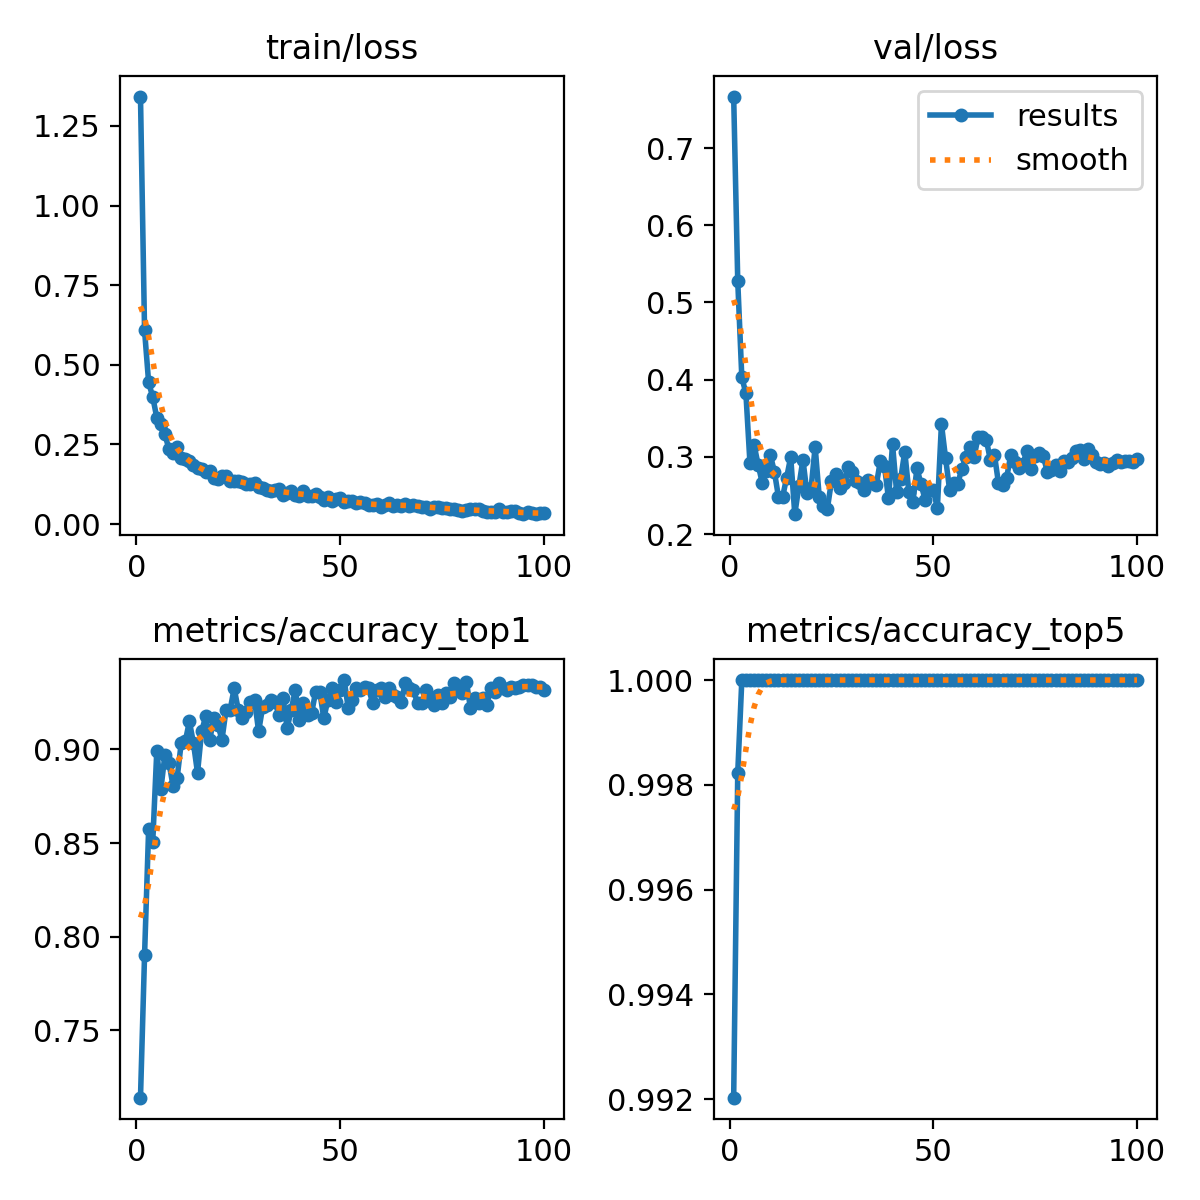

Source data for this figure (header and first rows):
epoch, time, train/loss, metrics/accuracy_top1, metrics/accuracy_top5, val/loss, lr/pg0, lr/pg1, lr/pg2
1, 13.79, 1.342, 0.7139, 0.992, 0.7667, 0.0003293, 0.0003293, 0.0003293
2, 24.55, 0.6082, 0.7901, 0.9982, 0.5276, 0.0006561, 0.0006561, 0.0006561
3, 36.28, 0.4448, 0.8574, 1, 0.4029, 0.0009763, 0.0009763, 0.0009763
4, 48.73, 0.3995, 0.8503, 1, 0.3825, 0.0009703, 0.0009703, 0.0009703
5, 61.1, 0.3344, 0.899, 1, 0.2919, 0.0009604, 0.0009604, 0.0009604
6, 71.91, 0.3136, 0.8787, 1, 0.3157, 0.0009505, 0.0009505, 0.0009505
7, 83.89, 0.2817, 0.8972, 1, 0.2901, 0.0009406, 0.0009406, 0.0009406
8, 94.47, 0.2348, 0.8928, 1, 0.2668, 0.0009307, 0.0009307, 0.0009307
9, 105.4, 0.2218, 0.8804, 1, 0.2816, 0.0009208, 0.0009208, 0.0009208
10, 116.5, 0.2427, 0.8849, 1, 0.3025, 0.0009109, 0.0009109, 0.0009109
11, 127.6, 0.2065, 0.9034, 1, 0.2806, 0.000901, 0.000901, 0.000901
12, 138.8, 0.2036, 0.9043, 1, 0.2482, 0.0008911, 0.0008911, 0.0008911
13, 149.6, 0.1979, 0.915, 1, 0.2479, 0.0008812, 0.0008812, 0.0008812
14, 160.9, 0.1871, 0.9034, 1, 0.2732, 0.0008713, 0.0008713, 0.0008713
15, 172, 0.1753, 0.8875, 1, 0.2998, 0.0008614, 0.0008614, 0.0008614
16, 182.9, 0.1721, 0.9096, 1, 0.2259, 0.0008515, 0.0008515, 0.0008515
17, 194.2, 0.1622, 0.9176, 1, 0.2618, 0.0008416, 0.0008416, 0.0008416
18, 205.7, 0.1657, 0.9052, 1, 0.2964, 0.0008317, 0.0008317, 0.0008317
19, 216.6, 0.1453, 0.9167, 1, 0.253, 0.0008218, 0.0008218, 0.0008218
20, 228.9, 0.1411, 0.9132, 1, 0.2593, 0.0008119, 0.0008119, 0.0008119
21, 240.8, 0.1509, 0.9052, 1, 0.3131, 0.000802, 0.000802, 0.000802
22, 251.9, 0.1519, 0.9212, 1, 0.2484, 0.0007921, 0.0007921, 0.0007921
23, 263.8, 0.1368, 0.9212, 1, 0.2364, 0.0007822, 0.0007822, 0.0007822
24, 275, 0.1344, 0.9327, 1, 0.233, 0.0007723, 0.0007723, 0.0007723
25, 286.1, 0.1346, 0.9212, 1, 0.2686, 0.0007624, 0.0007624, 0.0007624
26, 297.4, 0.1332, 0.9167, 1, 0.2777, 0.0007525, 0.0007525, 0.0007525
27, 309, 0.1271, 0.9203, 1, 0.2599, 0.0007426, 0.0007426, 0.0007426
28, 320, 0.1264, 0.9256, 1, 0.2661, 0.0007327, 0.0007327, 0.0007327
29, 331.8, 0.1281, 0.9265, 1, 0.2868, 0.0007228, 0.0007228, 0.0007228
30, 342.5, 0.1152, 0.9096, 1, 0.2805, 0.0007129, 0.0007129, 0.0007129
31, 353.7, 0.1127, 0.9229, 1, 0.269, 0.000703, 0.000703, 0.000703
32, 364.7, 0.1082, 0.9238, 1, 0.2668, 0.0006931, 0.0006931, 0.0006931
33, 375.8, 0.1024, 0.9265, 1, 0.2576, 0.0006832, 0.0006832, 0.0006832
34, 387.1, 0.1061, 0.9256, 1, 0.2702, 0.0006733, 0.0006733, 0.0006733
35, 399.7, 0.1112, 0.9185, 1, 0.2664, 0.0006634, 0.0006634, 0.0006634
36, 411.4, 0.09135, 0.9274, 1, 0.2633, 0.0006535, 0.0006535, 0.0006535
37, 423.1, 0.09692, 0.9114, 1, 0.2947, 0.0006436, 0.0006436, 0.0006436
38, 435.6, 0.1039, 0.9212, 1, 0.2885, 0.0006337, 0.0006337, 0.0006337
39, 447.5, 0.09264, 0.9318, 1, 0.2465, 0.0006238, 0.0006238, 0.0006238
40, 458.6, 0.08966, 0.9159, 1, 0.3162, 0.0006139, 0.0006139, 0.0006139
41, 469.5, 0.1028, 0.9247, 1, 0.2545, 0.000604, 0.000604, 0.000604
42, 481.1, 0.08976, 0.9185, 1, 0.2718, 0.0005941, 0.0005941, 0.0005941
43, 492.7, 0.08949, 0.9194, 1, 0.3069, 0.0005842, 0.0005842, 0.0005842
44, 503.8, 0.09475, 0.9309, 1, 0.2547, 0.0005743, 0.0005743, 0.0005743
45, 515.5, 0.08641, 0.9309, 1, 0.2423, 0.0005644, 0.0005644, 0.0005644
46, 526.5, 0.07597, 0.9167, 1, 0.2853, 0.0005545, 0.0005545, 0.0005545
47, 537.7, 0.08367, 0.9265, 1, 0.2644, 0.0005446, 0.0005446, 0.0005446
48, 549, 0.07307, 0.9327, 1, 0.2447, 0.0005347, 0.0005347, 0.0005347
49, 559.9, 0.07763, 0.9256, 1, 0.2568, 0.0005248, 0.0005248, 0.0005248
50, 570.8, 0.08282, 0.9318, 1, 0.2577, 0.0005149, 0.0005149, 0.0005149
51, 582.1, 0.0695, 0.9371, 1, 0.2336, 0.000505, 0.000505, 0.000505
52, 593.8, 0.07169, 0.9221, 1, 0.3425, 0.0004951, 0.0004951, 0.0004951
53, 604.4, 0.07118, 0.9265, 1, 0.299, 0.0004852, 0.0004852, 0.0004852
54, 615.5, 0.06749, 0.9327, 1, 0.2576, 0.0004753, 0.0004753, 0.0004753
55, 626.6, 0.06789, 0.9318, 1, 0.2666, 0.0004654, 0.0004654, 0.0004654
56, 637.6, 0.06472, 0.9336, 1, 0.2653, 0.0004555, 0.0004555, 0.0004555
57, 648.8, 0.06134, 0.9327, 1, 0.2847, 0.0004456, 0.0004456, 0.0004456
58, 659.7, 0.06023, 0.9247, 1, 0.2996, 0.0004357, 0.0004357, 0.0004357
59, 670.5, 0.06195, 0.9318, 1, 0.3131, 0.0004258, 0.0004258, 0.0004258
60, 682, 0.05491, 0.9327, 1, 0.2998, 0.0004159, 0.0004159, 0.0004159
... 40 more rows
